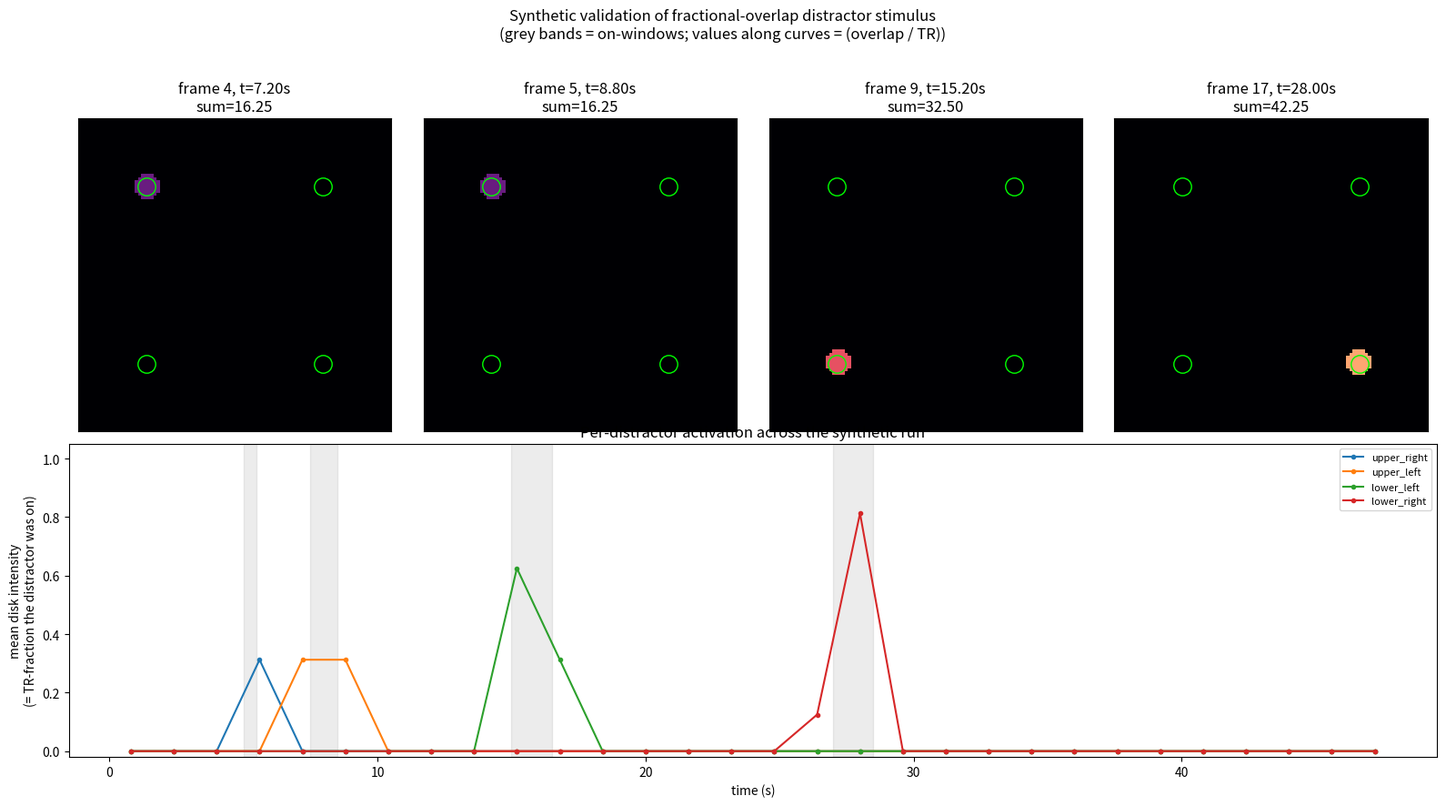

The matplotlib source for this figure:
"""Synthetic, data-free validation of the fractional-overlap math used in
``Subject.get_stimulus_with_distractors``.

We build a tiny mock onsets DataFrame with three trials at known target
times and known distractor locations, run the same TR-fraction overlap
math the real method uses, and plot the resulting time courses + a
handful of frames.

The test is checking three things:

  1. A trial whose entire on-window falls inside one TR produces an
     intensity equal to (t_off - t_on) / TR in that TR (and 0
     elsewhere).
  2. A trial whose on-window straddles a TR boundary distributes the
     intensity proportionally to overlap.
  3. The cap ``max_distractor_duration`` truncates at the right place.

Output PNG is written to ``notes/extended_stimulus_check.png`` so it
can serve as the "validation figure" requested in the meeting plan
even when the BIDS dataset isn't accessible locally.
"""

from pathlib import Path

import numpy as np
import pandas as pd
import matplotlib.pyplot as plt


def fractional_overlap_stimulus(
    targets, frametimes, tr, grid_x, grid_y,
    distractor_radius=0.4, max_distractor_duration=1.5,
):
    """Replicates the distractor pass of get_stimulus_with_distractors."""
    loc_xy = {
        1.0: ( 4 / np.sqrt(2),  4 / np.sqrt(2)),
        3.0: (-4 / np.sqrt(2),  4 / np.sqrt(2)),
        5.0: (-4 / np.sqrt(2), -4 / np.sqrt(2)),
        7.0: ( 4 / np.sqrt(2), -4 / np.sqrt(2)),
    }
    tr_starts = frametimes - tr / 2.
    tr_ends = frametimes + tr / 2.
    stim = np.zeros((len(frametimes), *grid_x.shape), dtype=np.float32)

    for _, trial in targets.iterrows():
        loc_code = trial['distractor_location']
        if pd.isna(loc_code) or loc_code == 10.0:
            continue
        cx, cy = loc_xy[loc_code]
        t_on = trial['onset']
        t_off = trial.get('feedback_time', t_on + max_distractor_duration)
        t_off = min(t_off, t_on + max_distractor_duration)

        overlap = np.clip(
            np.minimum(tr_ends, t_off) - np.maximum(tr_starts, t_on),
            0.0, None,
        ) / tr
        disk = (((grid_x - cx) ** 2 + (grid_y - cy) ** 2)
                < distractor_radius ** 2).astype(np.float32)
        active = overlap > 0
        if active.any():
            contrib = overlap[active, None, None] * disk[None, :, :]
            stim[active] = np.maximum(stim[active], contrib)
    return stim


def main(output='notes/extended_stimulus_check.png'):
    tr = 1.6
    n_volumes = 30
    frametimes = (np.arange(n_volumes) + 0.5) * tr  # centers

    # --- Synthetic trials. ---
    # Frametime centres are (0.5+i)*1.6 = 0.8, 2.4, 4.0, 5.6, ...
    # so TR window i = [i*1.6, (i+1)*1.6].
    #
    # Trial 1: upper_right (1.0), on [5.0, 5.5] — entirely inside TR 3
    #          ([4.8, 6.4]). Expected intensity = 0.5/1.6.
    # Trial 2: upper_left  (3.0), on [7.5, 8.5] straddles boundary 8.0
    #          → 0.5s in TR 4 ([6.4,8.0]) and 0.5s in TR 5 ([8.0,9.6]).
    # Trial 3: lower_left  (5.0), feedback far away so cap kicks in.
    #          on-window [15.0, 16.5]. TR 9 covers [14.4, 16.0] → 1.0s,
    #          TR 10 covers [16.0, 17.6] → 0.5s.
    # Trial 4: lower_right (7.0), distractor_location == 10 → ignored.
    # Trial 5: lower_right (7.0), 1.5s on-window straddling 2 TRs, sanity.
    targets = pd.DataFrame([
        dict(onset=5.0, distractor_location=1.0, feedback_time=5.5),
        dict(onset=7.5, distractor_location=3.0, feedback_time=8.5),
        dict(onset=15.0, distractor_location=5.0, feedback_time=20.0),  # cap @1.5
        dict(onset=22.0, distractor_location=10.0, feedback_time=22.5),
        dict(onset=27.0, distractor_location=7.0, feedback_time=28.6),
    ])

    # Grid.
    grid_radius = 5.0
    resolution = 100
    g = np.linspace(-grid_radius, grid_radius, resolution)
    grid_x, grid_y = np.meshgrid(g, g)

    stim = fractional_overlap_stimulus(
        targets, frametimes, tr, grid_x, grid_y,
        distractor_radius=0.4, max_distractor_duration=1.5,
    )

    # --- Time courses per ring location. ---
    distractor_locations = {
        'upper_right': ( 4 / np.sqrt(2),  4 / np.sqrt(2)),
        'upper_left':  (-4 / np.sqrt(2),  4 / np.sqrt(2)),
        'lower_left':  (-4 / np.sqrt(2), -4 / np.sqrt(2)),
        'lower_right': ( 4 / np.sqrt(2), -4 / np.sqrt(2)),
    }
    timecourses = {}
    for label, (cx, cy) in distractor_locations.items():
        m = ((grid_x - cx) ** 2 + (grid_y - cy) ** 2) < 0.4 ** 2
        timecourses[label] = stim[:, m].mean(axis=1)

    # --- Build the figure. ---
    n_panels = 4
    fig = plt.figure(figsize=(16, 9))

    # Pick the four most active frames.
    frame_signal = stim.sum(axis=(1, 2))
    chosen = np.argsort(frame_signal)[-n_panels:][::-1]

    extent = [-grid_radius, grid_radius, -grid_radius, grid_radius]
    for k, fi in enumerate(np.sort(chosen)):
        ax = fig.add_subplot(2, n_panels, k + 1)
        ax.imshow(stim[fi], extent=extent, origin='lower',
                  vmin=0, vmax=1, cmap='magma')
        for label, (cx, cy) in distractor_locations.items():
            ax.plot(cx, cy, 'o', mfc='none', mec='lime',
                    markersize=14, mew=1)
        ax.set_title(
            f"frame {fi}, t={frametimes[fi]:.2f}s\n"
            f"sum={frame_signal[fi]:.2f}"
        )
        ax.set_xticks([]); ax.set_yticks([])

    ax = fig.add_subplot(2, 1, 2)
    for label, tc in timecourses.items():
        ax.plot(frametimes, tc, '-o', label=label, markersize=3)
    # annotate trial windows
    for _, t in targets.iterrows():
        if pd.isna(t['distractor_location']) or t['distractor_location'] == 10.0:
            continue
        t_on, t_off = t['onset'], min(t['feedback_time'], t['onset'] + 1.5)
        ax.axvspan(t_on, t_off, color='grey', alpha=0.15)
    ax.set_xlabel('time (s)')
    ax.set_ylabel('mean disk intensity\n(= TR-fraction the distractor was on)')
    ax.legend(loc='upper right', fontsize=8)
    ax.set_title('Per-distractor activation across the synthetic run')
    ax.set_ylim(-0.02, 1.05)

    fig.suptitle(
        'Synthetic validation of fractional-overlap distractor stimulus\n'
        '(grey bands = on-windows; values along curves = (overlap / TR))',
        fontsize=12,
    )
    fig.tight_layout(rect=[0, 0, 1, 0.94])
    out = Path(output)
    out.parent.mkdir(parents=True, exist_ok=True)
    fig.savefig(out, dpi=120)
    print(f"Saved figure -> {out}")

    # --- Print test summary. ---
    print("\n=== Math check ===")
    expected_t1 = 0.5 / tr
    actual_t1 = timecourses['upper_right'].max()
    print(f"Trial 1 (UR, on-window 5.0-5.5 entirely inside TR 3): "
          f"expected intensity {expected_t1:.3f}, got {actual_t1:.3f}")
    assert np.isclose(actual_t1, expected_t1, atol=1e-3), "Trial 1 mismatch"

    # Trial 2 straddles boundary 8.0.  on-window [7.5, 8.5].
    # TR4 covers [6.4, 8.0] → overlap 0.5  → 0.5/1.6 = 0.3125
    # TR5 covers [8.0, 9.6] → overlap 0.5  → 0.3125
    expected_t2 = 0.5 / tr
    tc_ul = timecourses['upper_left']
    print(f"Trial 2 (UL, straddle): expected each-TR intensity {expected_t2:.3f}, "
          f"got {tc_ul[(tc_ul > 0)][:2]}")
    assert np.isclose(tc_ul[(tc_ul > 0)][0], expected_t2, atol=1e-3)

    # Trial 3 capped at 1.5s, on-window [15.0, 16.5].
    # TR9 [14.4, 16.0] overlap 1.0 → 1.0/1.6 = 0.625
    # TR10 [16.0, 17.6] overlap 0.5 → 0.5/1.6 = 0.3125
    tc_ll = timecourses['lower_left']
    nonzero = np.where(tc_ll > 0)[0]
    print(f"Trial 3 (LL, capped 1.5s): TR{nonzero[0]} intensity "
          f"{tc_ll[nonzero[0]]:.3f} (expect ~0.625), TR{nonzero[1]} "
          f"{tc_ll[nonzero[1]]:.3f} (expect ~0.3125)")
    assert np.isclose(tc_ll[nonzero[0]], 1.0 / tr, atol=1e-3)
    assert np.isclose(tc_ll[nonzero[1]], 0.5 / tr, atol=1e-3)

    print("All assertions passed.\n")


if __name__ == '__main__':
    main()
